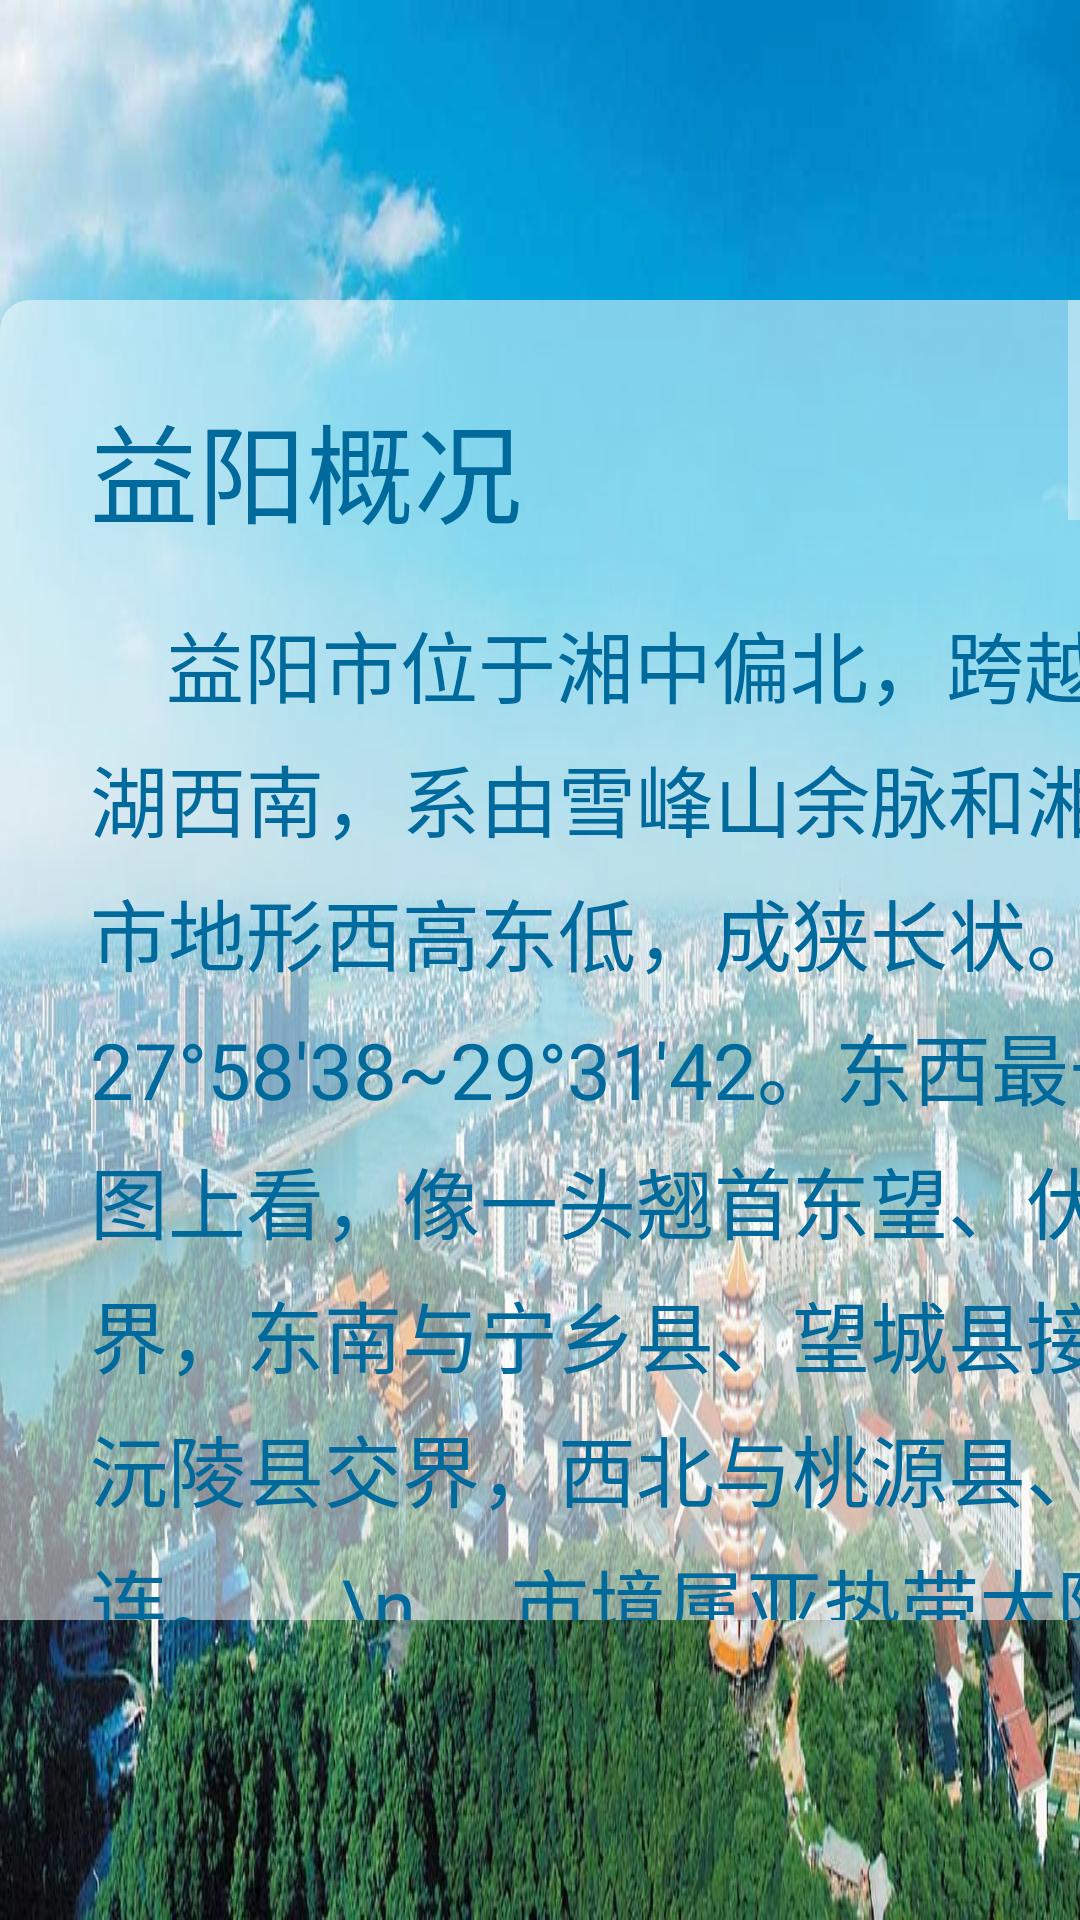

Reconstruct the res/layout file that produces this screen, plus the resources it refers to.
<!-- AndroidManifest.xml: application theme Theme.AppCompat.NoActionBar -->
<!-- res/layout/fragment_overview.xml -->
<?xml version="1.0" encoding="utf-8"?>
<RelativeLayout xmlns:android="http://schemas.android.com/apk/res/android"
    android:layout_width="match_parent"
    android:layout_height="match_parent"
    android:clipChildren="false"
    xmlns:app = "http://schemas.android.com/apk/res-auto"
    android:background="@drawable/fragment_background1">
    <RelativeLayout
        android:layout_marginTop="100dp"
        android:layout_width="match_parent"
        android:layout_height="wrap_content"
        android:layout_marginBottom="100dp">
    <ScrollView
        android:layout_width="940dp"
        android:layout_height="wrap_content"
        android:layout_centerHorizontal="true"
        >
    <RelativeLayout
        android:layout_width="940dp"
        android:layout_height="480dp"
        android:layout_centerHorizontal="true"

        android:clipChildren="false"
        android:background="@drawable/layout_shape_background">
            <TextView
                android:id="@+id/overviewyiyang_title_text"
                android:layout_width="match_parent"
                android:layout_height="wrap_content"
                android:textSize="36sp"
                android:textColor="@color/color_blue4"
                android:text="@string/yiyang_overview"
                android:focusable="true"
                android:layout_marginTop="30dp"
                android:layout_marginLeft="30dp"
                android:layout_marginBottom="20dp"/>
        <TextView
            android:id="@+id/overviewyiyang_details"
            android:layout_width="wrap_content"
            android:layout_height="wrap_content"
            android:layout_marginLeft="30dp"
            android:layout_marginRight="30dp"
            android:textSize="26sp"
            android:focusable="true"
            android:lineSpacingMultiplier = "1.2"
            android:textColor="@color/color_blue4"
            android:text="    益阳市位于湘中偏北，跨越资水中下游，处沅水、澧水尾闾，环洞庭湖西南，系由雪峰山余脉和湘中丘陵向洞庭湖平原过渡的倾斜地带。全市地形西高东低，成狭长状。地理坐标为东经110°43&apos;02~112°55&apos;48,北纬27°58&apos;38~29°31&apos;42。东西最长距离217公里，南北最宽距离173公里，从地图上看，像一头翘首东望、伏地待跃的雄狮。四邻东与岳阳县、湘阴县为界，东南与宁乡县、望城县接壤，南与涟源市、新化县相连，西与叙浦县、沅陵县交界，西北与桃源县、鼎城区、汉寿县、安乡县毗邻，北与华容县相连。     \n     市境属亚热带大陆性季风湿润气候，境内阳光充足，雨量充沛，气候温和，具有气温总体偏高、冬暖夏凉明显、降水年年偏丰、7月多雨成灾、日照普遍偏少，春寒阴雨突出等特征。年平均气温16.1℃—16.9℃，日照1348小时—1772小时，无霜期263天—276天，降雨量1230毫米—1700毫米，适合于农作物生长，是一个山青水秀、环境适宜的风景胜地。      \n    益阳是远近闻名的“小有色金属之乡”。已知的矿床、矿点有140多处，已探明的矿床、矿点40余处，其中中型矿床5处，小型矿床15处，矿点和矿化现象120多处。主要矿藏20多种，锑、钨、钒、石煤的储量占全省第一。主要矿种中，具有工业开采价值的有锰、锑、金、钒、铁、石煤、硫铁矿、磷矿、石灰岩等10多种,其中锰、锑、钒、石煤、硫铁矿、石灰岩储量丰富，开采远景可观。稀有金属分布较多，尚有待勘探、开采。水晶矿、重晶矿、粘土矿、石英砂、萤石、高岭土等非金属矿藏，也有一定储量。此外，山区的石料和湖区的潮土，资源较为丰富，是发展建筑材料工业的重要原料。    \n      益阳水资源丰富。山丘区有资江南北贯通，平原地带河网纵横、湖泊棋布，水路经洞庭湖外通长江，内联湘、资、沅、澧水道，向有灌溉、航行之利。全市水资源总量为2779亿立方米，其中年均地表径流量约为91亿立方米，平均每亩耕地拥有水量1770多立方米。另外，资水、沅水、澧水和荆江三口每年给我市带来过境容水2200多亿立方米，蕴含丰富的水能发电资源。据测算，仅资江可供发电贮量就达100万千瓦，现因在其上游建了2个水电站（柘溪电站、马迹塘电站），开发量已达50万千瓦。     \n     益阳野生动物资源，按经济意义和生态地理分布，大致可分两种类型。境内东北部的南县、沅江市和赫山区东部，湖泊众多，河港交织，水草丰茂，盛　产鱼虾和龟、鳖、鳝、螺等小水产。每年秋后，还有大批雁行目、鸻形目候鸟来此觅食越冬。陆栖脊椎动物较常见。境内西南部和中部地域，包括安化县、桃江县、赫山区和资阳区西南部，山丘延绵，森林广布，耕地和居民都较分散，野生动物以哺乳类、爬行类和鸟类居多。主要为斑鸠、野鸡、野兔、野猪、獾、貉和蛇等。全市植物资源有藻类、菌类、苔藓、蕨类、裸子植物和被子植物六大类，广泛分布在山地、平原和水域，直接或间接地被农业利用。     \n     全市土地质量较好，有林地56.27万公顷，耕地24.54万公顷，水面 13.99万公顷，草地8.2万公顷，湖洲6.53万公顷。滨湖平原由河流冲积而成，土壤肥沃，适宜种植多种作物，是粮、棉、麻、油、糖的主要生产基地，素有“鱼米之乡”的美称。苎麻产量居全国首位，芦苇、黄（红）麻、糖料产量均居全省第一。中部丘陵岗地，土壤多属板页岩风化而成，呈酸性，含养分较高，是南竹、油茶、茶叶、果木等经济林生产区。益阳是全国有名的“竹子之乡”，南竹、茶叶产量居全省第一。西部中低山地，土质相对较差，但适宜多种林木生产，是主要林业生产基地。益阳水域广阔，全市总水面215万亩，可养面积80多万亩，已放养面积72万亩，其中精养面积33万多亩。大通湖面积达12.4万亩，是全省最大的内陆养殖湖泊。全市盛产乌鲤、鳜鱼、大口鲶、优质鲫鱼、优质鲤鱼等名贵鱼和甲鱼、乌龟、河蟹、青虾等特种水产品。     \n     益阳农业发展得天独厚。全市十大家产品产区中，有不少被定为国家级的商品粮基地、商品棉基地、商品鱼基地、瘦肉型获得基地及综合商品基地。益阳工业已形成纺织、电力、化工、煤炭、机械、电子、建材、冶金、造纸、仪器等34个行业，以麻纺、造纸、食品、电子工业最著特色。主要名优工业产品有橡胶机械、柴油机、编织机、汽车灯泡、三氧化二锑、苎麻产品和肉类仪器等210多种。    \n     益阳水陆交通十分便利。长益高速公路、石长铁路、319国道穿越境内，是省会长沙通往大西南的要道。水路经洞庭湖、内通湘、资、沅、澧四水，外达长沙各口岸。湘黔铁路穿越安化县境，洛（洛阳）──湛（湛江）铁路线在益阳设立枢纽站。          益阳投资环境日臻完善，海关、商检、外运、国际保险、金融、法律等涉外机构均在建立，并努力提供逐步与国际惯例接轨的优质服务。"
            android:layout_below="@+id/overviewyiyang_title_text"/>
        <RelativeLayout
            android:layout_width="wrap_content"
            android:layout_height="wrap_content"
            android:clipChildren="false"
            android:layout_toRightOf="@+id/overviewyiyang_details"
            android:layout_below="@+id/overviewyiyang_title_text"
            android:visibility="gone">
            <com.vunke.ec.view.ScaleRecyclerView
                android:id="@+id/overviewyiyang_recycler"
                android:layout_width="wrap_content"
                android:layout_height="wrap_content"
                android:focusable="true"
                android:layout_marginLeft="20dp">

            </com.vunke.ec.view.ScaleRecyclerView>
        </RelativeLayout>
    </RelativeLayout>
    </ScrollView>
    </RelativeLayout>
</RelativeLayout>
<!-- resources referenced by this layout -->
<resources>
  <color name="color_blue4">#016a9d</color>
  <!-- drawable fragment_background1: jpg bitmap (drawable-tvdpi, 136475 bytes) -->
  <!-- drawable layout_shape_background (drawable) -->
  <?xml version="1.0" encoding="utf-8"?>
  <shape xmlns:android="http://schemas.android.com/apk/res/android">
  
      <corners android:radius="10dp"></corners>
      <solid android:color="@color/color_white2"></solid>
  </shape>
  <string name="yiyang_overview">益阳概况</string>
  <color name="color_white2">#80FFFFFF</color>
</resources>
